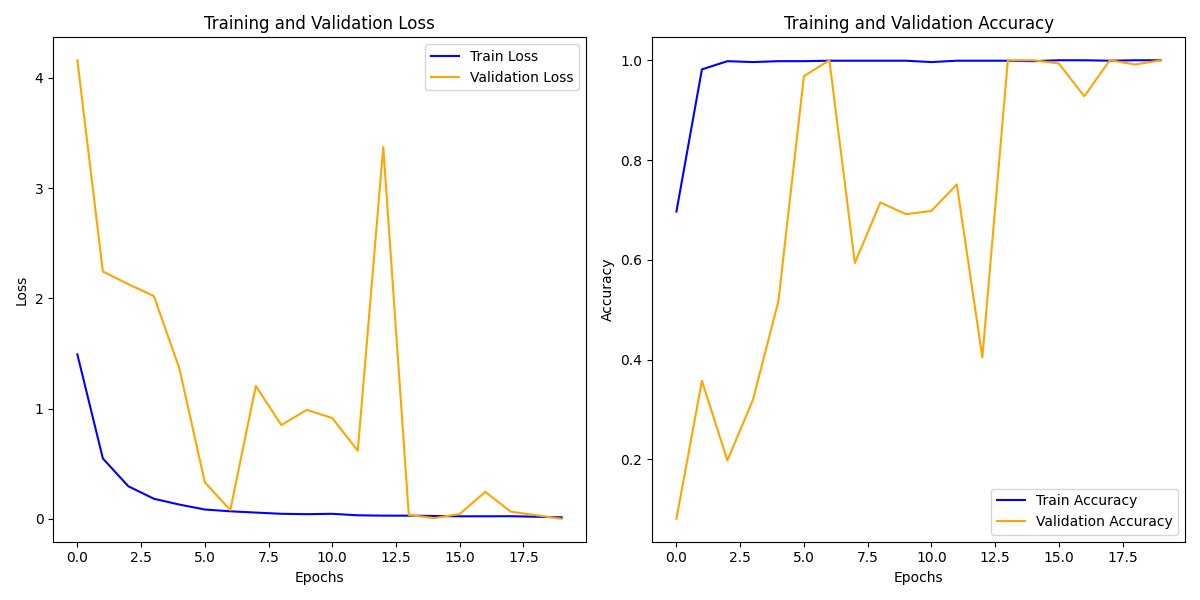

Source data for this figure (header and first rows):
train_loss, train_acc, val_loss, val_acc
1.493, 0.6968, 4.159, 0.08085
0.5485, 0.9817, 2.244, 0.3574
0.2965, 0.9982, 2.129, 0.1979
0.1837, 0.9963, 2.021, 0.3191
0.1308, 0.9982, 1.365, 0.517
0.0859, 0.9982, 0.3323, 0.9681
0.06967, 0.9991, 0.08055, 1.0
0.05816, 0.9991, 1.206, 0.5936
0.04712, 0.9991, 0.8518, 0.7149
0.04376, 0.9991, 0.9889, 0.6915
0.04697, 0.9963, 0.9154, 0.6979
0.03339, 0.9991, 0.6183, 0.7511
0.03034, 0.9991, 3.372, 0.4043
0.0302, 0.9991, 0.03644, 1.0
0.02724, 0.9982, 0.008618, 1.0
0.02437, 1.0, 0.045, 0.9936
0.02452, 1.0, 0.2462, 0.9277
0.02518, 0.9991, 0.06651, 1.0
0.02035, 1.0, 0.03393, 0.9915
0.01509, 1.0, 0.001778, 1.0
